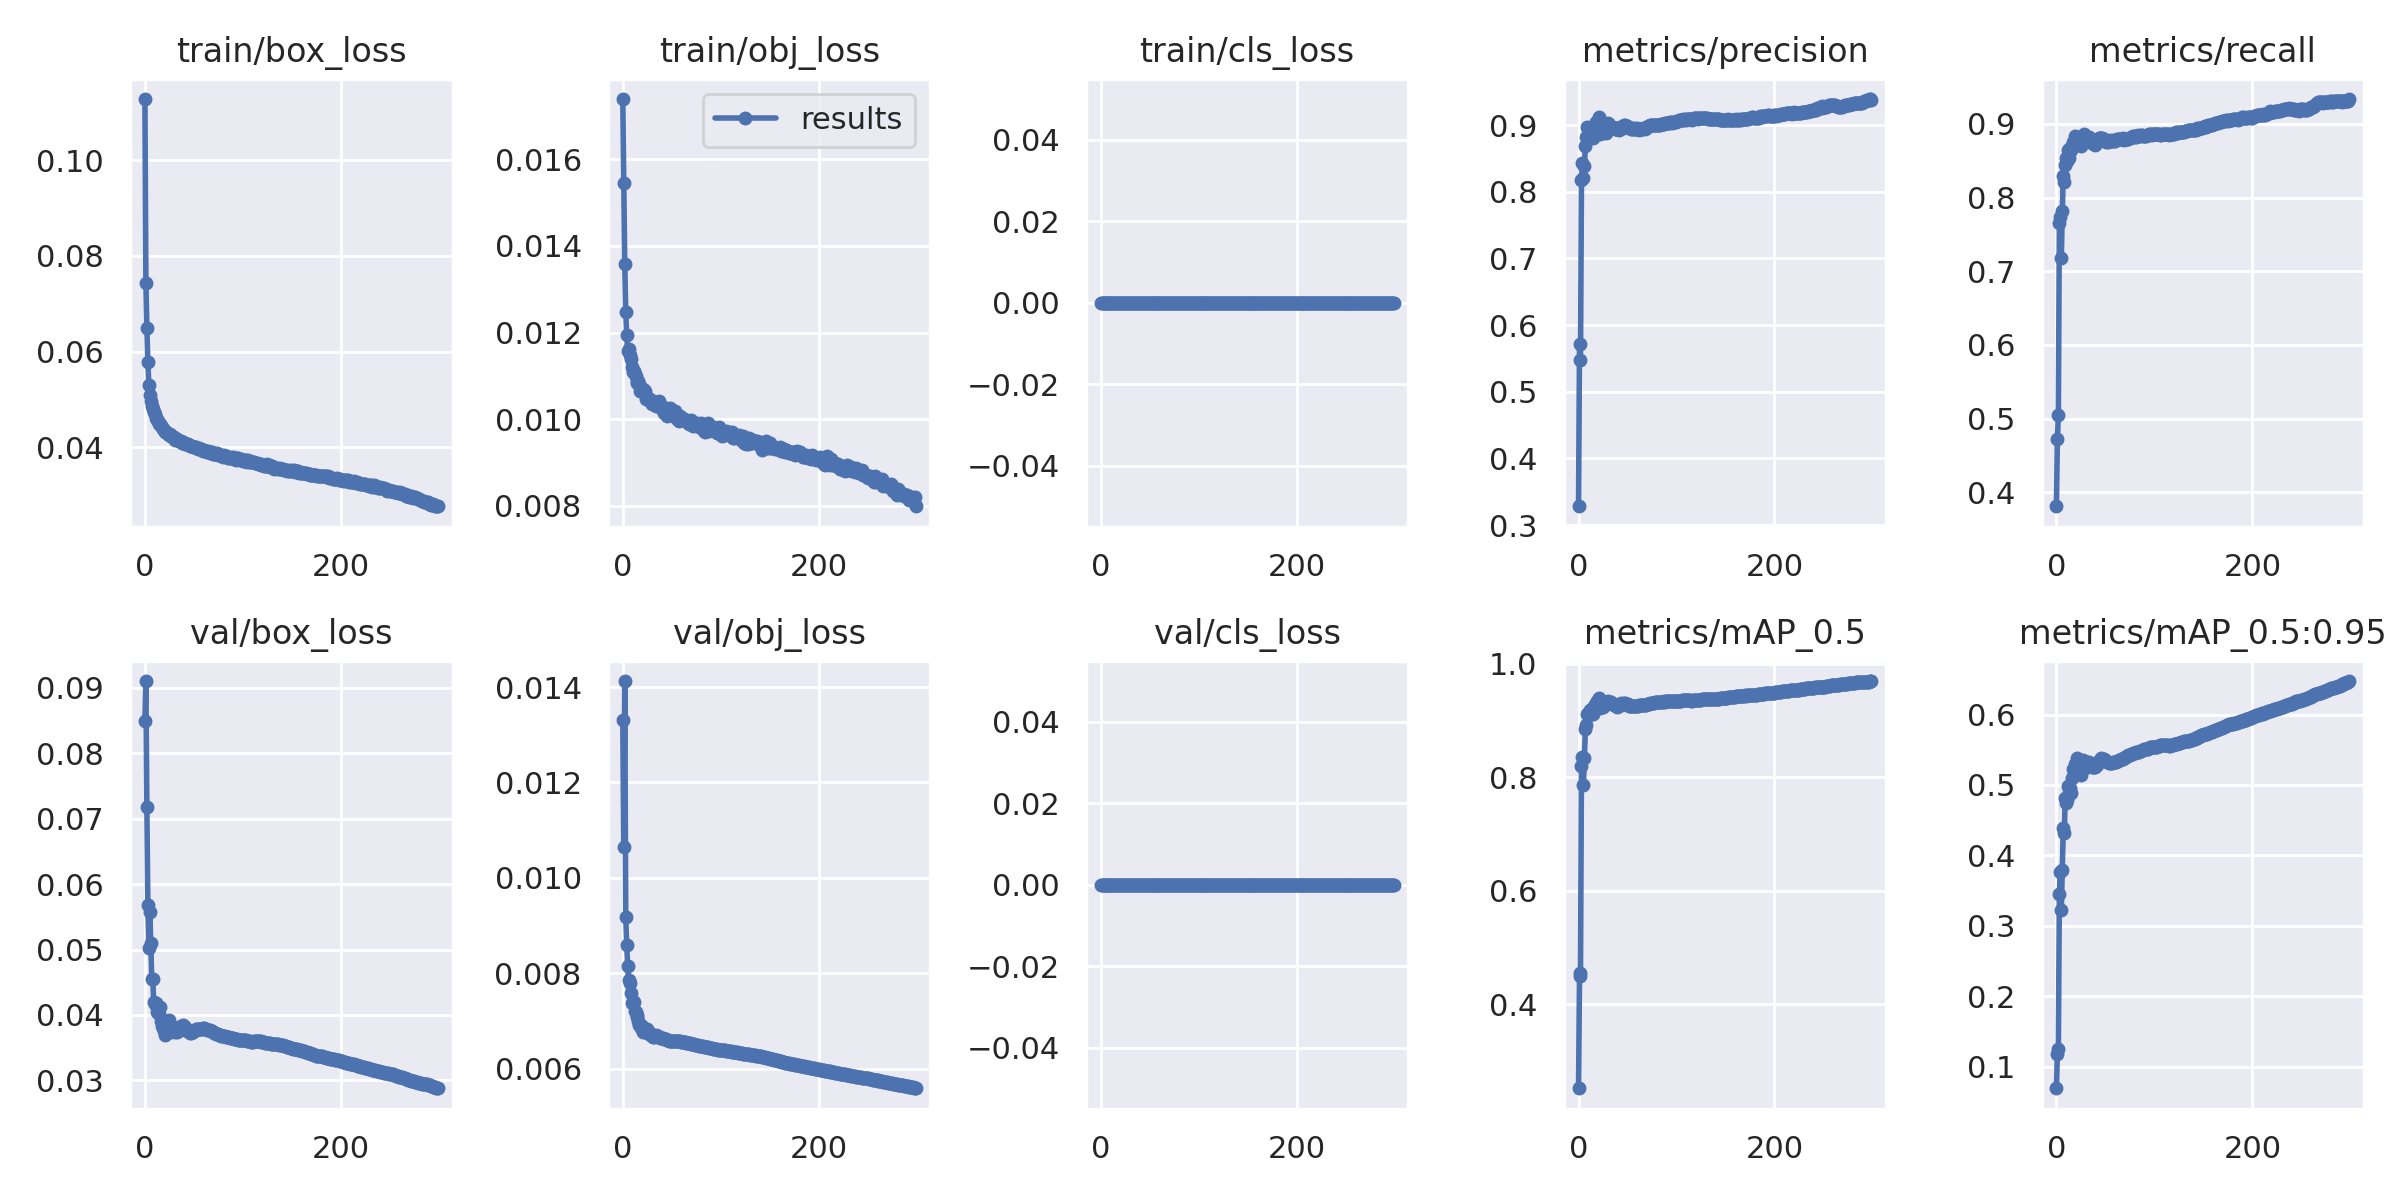

Source data for this figure (header and first rows):
epoch, train/box_loss, train/obj_loss, train/cls_loss, metrics/precision, metrics/recall, metrics/mAP_0.5, metrics/mAP_0.5:0.95, val/box_loss, val/obj_loss, val/cls_loss, x/lr0, x/lr1, x/lr2, cumulative_avg_mAP_0.5, metrics/F1_score
0, 0.1128, 0.01739, 0, 0.3283, 0.381, 0.2517, 0.06925, 0.08497, 0.0133, 0, 0.07009, 0.003323, 0.003323, 0.2517, 0.3527
1, 0.07434, 0.01546, 0, 0.5723, 0.4716, 0.4495, 0.1183, 0.09106, 0.01064, 0, 0.04007, 0.006635, 0.006635, 0.3506, 0.5171
2, 0.06499, 0.01359, 0, 0.5472, 0.5051, 0.4541, 0.1246, 0.07175, 0.01413, 0, 0.01002, 0.009924, 0.009924, 0.3851, 0.5253
3, 0.0578, 0.01248, 0, 0.8172, 0.7648, 0.8193, 0.3456, 0.05682, 0.009172, 0, 0.009901, 0.009901, 0.009901, 0.4937, 0.7901
4, 0.05311, 0.01195, 0, 0.843, 0.773, 0.8347, 0.3758, 0.05024, 0.0086, 0, 0.009901, 0.009901, 0.009901, 0.5619, 0.8065
5, 0.05101, 0.01159, 0, 0.8212, 0.7182, 0.7867, 0.3221, 0.0557, 0.008151, 0, 0.009868, 0.009868, 0.009868, 0.5993, 0.7662
6, 0.0497, 0.01162, 0, 0.8392, 0.7817, 0.8332, 0.3793, 0.05096, 0.007853, 0, 0.009835, 0.009835, 0.009835, 0.6328, 0.8094
7, 0.04863, 0.01149, 0, 0.8683, 0.8292, 0.884, 0.4382, 0.04546, 0.007794, 0, 0.009802, 0.009802, 0.009802, 0.6642, 0.8483
8, 0.04799, 0.0114, 0, 0.8826, 0.8209, 0.8912, 0.4319, 0.04551, 0.00758, 0, 0.009769, 0.009769, 0.009769, 0.6894, 0.8506
9, 0.04739, 0.01121, 0, 0.8965, 0.8448, 0.9103, 0.4811, 0.04198, 0.007377, 0, 0.009736, 0.009736, 0.009736, 0.7115, 0.8699
10, 0.0469, 0.01109, 0, 0.8828, 0.8541, 0.9107, 0.4737, 0.04172, 0.007427, 0, 0.009703, 0.009703, 0.009703, 0.7296, 0.8682
11, 0.04607, 0.01111, 0, 0.8836, 0.85, 0.9097, 0.4789, 0.04181, 0.00739, 0, 0.00967, 0.00967, 0.00967, 0.7446, 0.8665
12, 0.04568, 0.01105, 0, 0.8911, 0.8649, 0.9181, 0.4991, 0.04038, 0.007204, 0, 0.009637, 0.009637, 0.009637, 0.7579, 0.8778
13, 0.04556, 0.011, 0, 0.8916, 0.8539, 0.9146, 0.4946, 0.04059, 0.007185, 0, 0.009604, 0.009604, 0.009604, 0.7691, 0.8724
14, 0.04493, 0.01084, 0, 0.8922, 0.8666, 0.92, 0.4955, 0.04017, 0.007081, 0, 0.009571, 0.009571, 0.009571, 0.7792, 0.8793
15, 0.04489, 0.01088, 0, 0.8801, 0.864, 0.9117, 0.4887, 0.04128, 0.007128, 0, 0.009538, 0.009538, 0.009538, 0.7875, 0.872
16, 0.04436, 0.01087, 0, 0.8978, 0.8696, 0.9261, 0.5103, 0.0391, 0.007005, 0, 0.009505, 0.009505, 0.009505, 0.7956, 0.8835
17, 0.04425, 0.01081, 0, 0.893, 0.8756, 0.9251, 0.5232, 0.03833, 0.006907, 0, 0.009472, 0.009472, 0.009472, 0.8028, 0.8842
18, 0.04379, 0.01065, 0, 0.9052, 0.8741, 0.9302, 0.5203, 0.038, 0.00692, 0, 0.009439, 0.009439, 0.009439, 0.8095, 0.8894
19, 0.04354, 0.01065, 0, 0.9008, 0.8833, 0.934, 0.5304, 0.0376, 0.006859, 0, 0.009406, 0.009406, 0.009406, 0.8158, 0.8919
20, 0.04347, 0.01067, 0, 0.8961, 0.8755, 0.9264, 0.5165, 0.03858, 0.006902, 0, 0.009373, 0.009373, 0.009373, 0.821, 0.8856
21, 0.04321, 0.01069, 0, 0.9119, 0.8828, 0.9393, 0.5389, 0.03689, 0.006761, 0, 0.00934, 0.00934, 0.00934, 0.8264, 0.8971
22, 0.0432, 0.01067, 0, 0.8868, 0.8743, 0.9224, 0.516, 0.039, 0.006829, 0, 0.009307, 0.009307, 0.009307, 0.8306, 0.8805
23, 0.04288, 0.01064, 0, 0.901, 0.8808, 0.9345, 0.532, 0.03755, 0.00677, 0, 0.009274, 0.009274, 0.009274, 0.8349, 0.8908
24, 0.04277, 0.01048, 0, 0.8949, 0.8765, 0.9285, 0.524, 0.03787, 0.006797, 0, 0.009241, 0.009241, 0.009241, 0.8386, 0.8856
25, 0.04256, 0.0105, 0, 0.8951, 0.8695, 0.9235, 0.5145, 0.03916, 0.006823, 0, 0.009208, 0.009208, 0.009208, 0.8419, 0.8821
26, 0.04278, 0.01048, 0, 0.893, 0.8783, 0.9274, 0.5232, 0.03825, 0.006761, 0, 0.009175, 0.009175, 0.009175, 0.8451, 0.8856
27, 0.04234, 0.01045, 0, 0.8983, 0.8797, 0.9325, 0.535, 0.03734, 0.006716, 0, 0.009142, 0.009142, 0.009142, 0.8482, 0.8889
28, 0.04215, 0.01041, 0, 0.8882, 0.8868, 0.9311, 0.5276, 0.03763, 0.006745, 0, 0.009109, 0.009109, 0.009109, 0.8511, 0.8875
29, 0.04207, 0.01046, 0, 0.8976, 0.8773, 0.9289, 0.5235, 0.03817, 0.006696, 0, 0.009076, 0.009076, 0.009076, 0.8536, 0.8873
30, 0.04219, 0.01036, 0, 0.9032, 0.8795, 0.9338, 0.5298, 0.03753, 0.006678, 0, 0.009043, 0.009043, 0.009043, 0.8562, 0.8912
31, 0.04157, 0.01042, 0, 0.8992, 0.8799, 0.9324, 0.5332, 0.03741, 0.006664, 0, 0.00901, 0.00901, 0.00901, 0.8586, 0.8894
32, 0.04167, 0.01035, 0, 0.8963, 0.88, 0.9304, 0.5294, 0.0377, 0.006669, 0, 0.008977, 0.008977, 0.008977, 0.8608, 0.8881
33, 0.04176, 0.01039, 0, 0.8977, 0.8816, 0.9321, 0.5321, 0.03736, 0.006676, 0, 0.008944, 0.008944, 0.008944, 0.8629, 0.8896
34, 0.04153, 0.01031, 0, 0.8974, 0.8749, 0.9286, 0.5278, 0.0377, 0.0067, 0, 0.008911, 0.008911, 0.008911, 0.8648, 0.886
35, 0.04134, 0.01036, 0, 0.8971, 0.8775, 0.9289, 0.529, 0.03767, 0.006685, 0, 0.008878, 0.008878, 0.008878, 0.8665, 0.8872
36, 0.04124, 0.01034, 0, 0.8963, 0.8737, 0.9271, 0.5258, 0.03819, 0.006674, 0, 0.008845, 0.008845, 0.008845, 0.8682, 0.8848
37, 0.04131, 0.01041, 0, 0.8936, 0.8753, 0.9266, 0.526, 0.03827, 0.006654, 0, 0.008812, 0.008812, 0.008812, 0.8697, 0.8844
38, 0.04093, 0.01032, 0, 0.8941, 0.8728, 0.9245, 0.526, 0.03831, 0.006649, 0, 0.008779, 0.008779, 0.008779, 0.8711, 0.8833
39, 0.041, 0.01031, 0, 0.894, 0.8716, 0.924, 0.5255, 0.03843, 0.006636, 0, 0.008746, 0.008746, 0.008746, 0.8724, 0.8827
40, 0.04084, 0.01024, 0, 0.895, 0.8752, 0.9264, 0.5282, 0.03807, 0.006638, 0, 0.008713, 0.008713, 0.008713, 0.8738, 0.885
41, 0.0406, 0.01022, 0, 0.8927, 0.8761, 0.9258, 0.5281, 0.03813, 0.006635, 0, 0.00868, 0.00868, 0.00868, 0.875, 0.8843
42, 0.04068, 0.01015, 0, 0.8963, 0.8783, 0.9291, 0.5333, 0.03764, 0.006621, 0, 0.008647, 0.008647, 0.008647, 0.8763, 0.8872
43, 0.04072, 0.01019, 0, 0.8961, 0.881, 0.93, 0.5343, 0.03753, 0.006615, 0, 0.008614, 0.008614, 0.008614, 0.8775, 0.8885
44, 0.04058, 0.01027, 0, 0.8951, 0.8803, 0.9288, 0.5338, 0.03763, 0.006621, 0, 0.008581, 0.008581, 0.008581, 0.8786, 0.8876
45, 0.04044, 0.01007, 0, 0.8962, 0.8805, 0.9295, 0.5354, 0.03747, 0.00661, 0, 0.008548, 0.008548, 0.008548, 0.8797, 0.8883
46, 0.04036, 0.01015, 0, 0.9001, 0.8805, 0.9312, 0.5383, 0.03721, 0.006593, 0, 0.008515, 0.008515, 0.008515, 0.8808, 0.8902
47, 0.04017, 0.01022, 0, 0.8998, 0.8802, 0.9306, 0.5372, 0.03726, 0.006588, 0, 0.008482, 0.008482, 0.008482, 0.8819, 0.8899
48, 0.04023, 0.01027, 0, 0.8992, 0.8793, 0.9295, 0.5369, 0.03734, 0.006585, 0, 0.008449, 0.008449, 0.008449, 0.8828, 0.8892
49, 0.03998, 0.01014, 0, 0.8992, 0.8793, 0.9292, 0.5368, 0.03738, 0.006581, 0, 0.008416, 0.008416, 0.008416, 0.8838, 0.8891
50, 0.04013, 0.01015, 0, 0.8977, 0.8777, 0.9284, 0.5356, 0.03752, 0.00658, 0, 0.008383, 0.008383, 0.008383, 0.8846, 0.8876
51, 0.03995, 0.01008, 0, 0.897, 0.8755, 0.9267, 0.5338, 0.03768, 0.006585, 0, 0.00835, 0.00835, 0.00835, 0.8854, 0.8861
52, 0.03996, 0.01014, 0, 0.8953, 0.8762, 0.9258, 0.5325, 0.03781, 0.006588, 0, 0.008317, 0.008317, 0.008317, 0.8862, 0.8857
53, 0.0399, 0.01018, 0, 0.8953, 0.876, 0.9255, 0.5319, 0.03786, 0.006588, 0, 0.008284, 0.008284, 0.008284, 0.8869, 0.8856
54, 0.0397, 0.01012, 0, 0.8948, 0.8767, 0.9257, 0.5319, 0.03788, 0.006585, 0, 0.008251, 0.008251, 0.008251, 0.8876, 0.8856
55, 0.03986, 0.01001, 0, 0.8941, 0.8778, 0.9254, 0.5315, 0.03791, 0.006583, 0, 0.008218, 0.008218, 0.008218, 0.8883, 0.8859
56, 0.03954, 0.01006, 0, 0.8945, 0.8774, 0.9252, 0.5316, 0.03791, 0.006579, 0, 0.008185, 0.008185, 0.008185, 0.889, 0.8859
57, 0.03956, 0.009962, 0, 0.8952, 0.877, 0.9253, 0.5319, 0.03791, 0.006576, 0, 0.008152, 0.008152, 0.008152, 0.8896, 0.886
58, 0.03945, 0.01007, 0, 0.8948, 0.8777, 0.9258, 0.5322, 0.03791, 0.006572, 0, 0.008119, 0.008119, 0.008119, 0.8902, 0.8862
59, 0.03918, 0.009977, 0, 0.8946, 0.8772, 0.9253, 0.5322, 0.03792, 0.006568, 0, 0.008086, 0.008086, 0.008086, 0.8908, 0.8858
... 240 more rows
